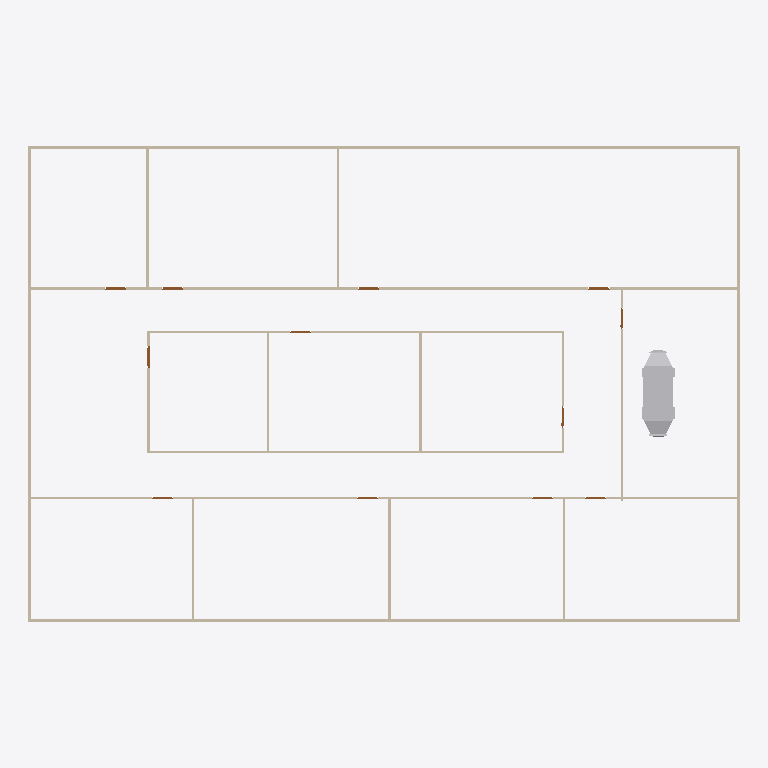
Plan cut of the same IFC building model at storey 'GF' (level 0.00 m, cut at 1.40 m), seen from above with north up, elements coloured by IFC class: 19 walls (beige), 12 doors (brown), 1 other element (light grey). Cut surfaces are drawn darker.
Extent 30.2 m × 20.2 m × 3.1 m (x, y, z). Storeys (2): GF at 0.00 m; DUCTING at 5.00 m. Elements (88): 37 IfcDuctSegment, 20 IfcDuctFitting, 19 IfcWall, 12 IfcDoor.

HEADER;
FILE_DESCRIPTION(('ViewDefinition[DesignTransferView]'),'2;1');
FILE_NAME('s08-activity-template.ifc','2025-09-22T22:53:12+08:00',(''),(''),'IfcOpenShell 0.8.3-post1','Bonsai 0.8.3-post1','');
FILE_SCHEMA(('IFC4'));
ENDSEC;
DATA;
#1=IFCPROJECT('3zt5O$T9T8$f08reIzjZBG',$,'My Project',$,$,$,$,(#14,#26),#9);
#31=IFCSITE('1NLrA44prEX92DnmwXdVUh',$,'My Site',$,$,#54,$,$,$,$,$,$,$,$);
#37=IFCBUILDING('1ea87Rwi56DAMd629yNbTu',$,'My Building',$,$,#60,$,$,$,$,$,$);
#43=IFCBUILDINGSTOREY('2of0Ajz6PECP2yaGtpU3l_',$,'GF',$,$,#66,$,$,$,$);
#1016=IFCBUILDINGSTOREY('3HTIekM2nDnOQ$CItJIcEO',$,'DUCTING',$,$,#3574,$,$,$,$);
#7926=IFCDUCTSEGMENT('0tjKRspAjCngVg6xpvLUxP',$,'DuctSegment',$,$,#7944,#7939,$,$);
#1325=IFCWALL('0D$5VMz2v6s8av8iII3Pg9',$,'Wall',$,$,#1472,#1331,$,$);
#1275=IFCWALL('1UDBmIW3567uetp1yQ1qI9',$,'Wall',$,$,#1536,#1281,$,$);
#1691=IFCWALL('1FThg5$zvA0wdYF9edpZMy',$,'Wall',$,$,#1702,#1697,$,$);
#1300=IFCWALL('0vjWYu7njEFBO_oOq$0Qyr',$,'Wall',$,$,#1311,#1306,$,$);
#1350=IFCWALL('0MRWzSognESQdIQWcQ80v9',$,'Wall',$,$,#1504,#1356,$,$);
#2199=IFCWALL('3v2aa1NzvEb9OH_5rmflzp',$,'Wall',$,$,#2210,#2205,$,$);
#2287=IFCWALL('3teyjcrzf3uAgXpO0b$VhD',$,'Wall',$,$,#2434,#2293,$,$);
#2237=IFCWALL('38QhbdbKb9UujMqX3wlw11',$,'Wall',$,$,#2498,#2243,$,$);
#1575=IFCWALL('0yoypxvBj1LOjvNX_uVlxo',$,'Wall',$,$,#1586,#1581,$,$);
#2588=IFCWALL('3wRS01hnLD4B$J95dhOsKc',$,'Wall',$,$,#2599,#2594,$,$);
#2664=IFCWALL('2u5j55KIv7MPjPhu1A$avy',$,'Wall',$,$,#2675,#2670,$,$);
#2550=IFCWALL('0_i8dKuLTDOeOHoWA7rqIT',$,'Wall',$,$,#2561,#2556,$,$);
#2312=IFCWALL('3pHwNhcHT59BzMMTBJMF1f',$,'Wall',$,$,#2466,#2318,$,$);
#1550=IFCWALL('35K1npWBPFGB3tO6w_xo94',$,'Wall',$,$,#1561,#1556,$,$);
#1729=IFCWALL('3NWj3y039AvQIEMOySC9Fs',$,'Wall',$,$,#1740,#1735,$,$);
#2626=IFCWALL('2Ys7X7SLPFIQVgD5yA6a41',$,'Wall',$,$,#2637,#2632,$,$);
#2702=IFCWALL('1CrOvByev4Z9g5C7MtL_BV',$,'Wall',$,$,#2713,#2708,$,$);
#2512=IFCWALL('1vx03Rlen1m8AGkws_VT06',$,'Wall',$,$,#2523,#2518,$,$);
#2262=IFCWALL('32x$v5jALC4AtRDaSMpZN_',$,'Wall',$,$,#2273,#2268,$,$);
#3181=IFCDOOR('2Z4IKZk6T3uOgLuksZ$n1J',$,'Door',$,$,#3229,#3189,$,2.0,0.899999976158142,$,$,$);
#2887=IFCDOOR('1oudh4tTvAkgae7JX9Q5CS',$,'Door',$,$,#2935,#2895,$,2.0,0.899999976158142,$,$,$);
#2740=IFCDOOR('2LnVJoqvXBaO4_ziuu1DKX',$,'Door',$,$,#2788,#2748,$,2.0,0.899999976158142,$,$,$);
#2789=IFCDOOR('3rthb4eFTE2ewA2UoSTZgt',$,'Door',$,$,#2837,#2797,$,2.0,0.899999976158142,$,$,$);
#2838=IFCDOOR('130hECcDn76QwzqRrpcAN4',$,'Door',$,$,#2886,#2846,$,2.0,0.899999976158142,$,$,$);
#3279=IFCDOOR('1bymHpNqP4VfyZ09w_pMT$',$,'Door',$,$,#3327,#3287,$,2.0,0.899999976158142,$,$,$);
#2936=IFCDOOR('3aJUCcbEb81PT6mTRJ_oF9',$,'Door',$,$,#2984,#2944,$,2.0,0.899999976158142,$,$,$);
#2985=IFCDOOR('3GoDDqP_r2HQ9fC8VupqIO',$,'Door',$,$,#3033,#2993,$,2.0,0.899999976158142,$,$,$);
#3083=IFCDOOR('30CEYKCon5XA8T4MQxBbhR',$,'Door',$,$,#3131,#3091,$,2.0,0.899999976158142,$,$,$);
#3034=IFCDOOR('2qRkcuSxvCU9c5r7QVoESM',$,'Door',$,$,#3082,#3042,$,2.0,0.899999976158142,$,$,$);
#3132=IFCDOOR('0eMHgKDU58zOPgXUXjacjM',$,'Door',$,$,#3180,#3140,$,2.0,0.899999976158142,$,$,$);
#3230=IFCDOOR('1$2xEm4ofBvuae13WZ$5sF',$,'Door',$,$,#3278,#3238,$,2.0,0.899999976158142,$,$,$);
ENDSEC;